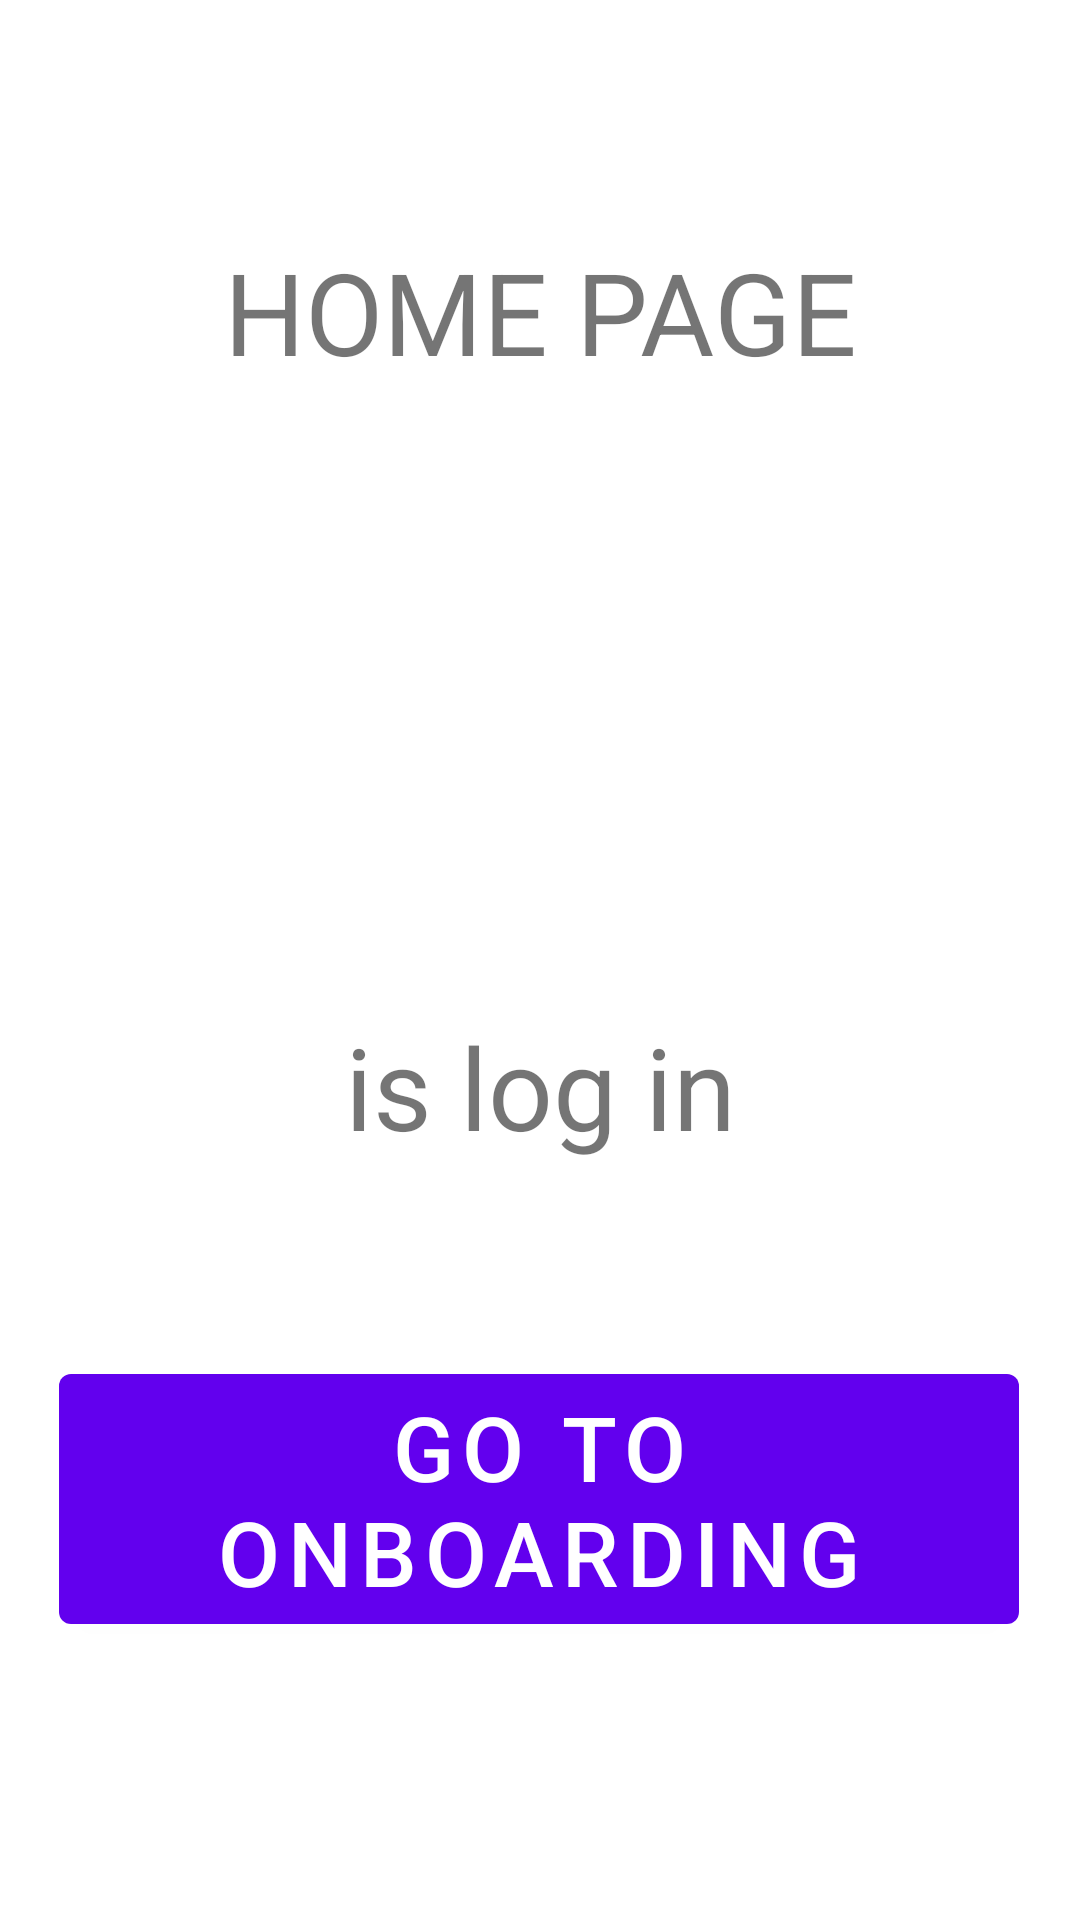

Android layout source for this screen:
<!-- AndroidManifest.xml: application theme Theme.TMSAndroidKotlin -->
<!-- res/layout/fragment_home.xml -->
<?xml version="1.0" encoding="utf-8"?>
<androidx.constraintlayout.widget.ConstraintLayout xmlns:android="http://schemas.android.com/apk/res/android"
    xmlns:app="http://schemas.android.com/apk/res-auto"
    xmlns:tools="http://schemas.android.com/tools"
    android:layout_width="match_parent"
    android:layout_height="match_parent"
    tools:context=".presentation.view.home.HomeFragment">


    <com.google.android.material.textview.MaterialTextView
        android:id="@+id/materialTextView3"
        android:layout_width="match_parent"
        android:layout_height="wrap_content"
        android:layout_margin="30dp"
        android:gravity="center"
        android:text="@string/home_page_txt"
        android:textSize="38sp"
        app:layout_constraintBottom_toBottomOf="parent"
        app:layout_constraintEnd_toEndOf="parent"
        app:layout_constraintStart_toStartOf="parent"
        app:layout_constraintTop_toTopOf="parent"
        app:layout_constraintVertical_bias="0.091" />

    <com.google.android.material.textview.MaterialTextView
        android:id="@+id/tv_user_creds"
        android:layout_width="match_parent"
        android:layout_height="wrap_content"
        android:layout_margin="30dp"
        android:layout_marginTop="128dp"
        android:gravity="center"
        android:textSize="38sp"
        app:layout_constraintBottom_toBottomOf="parent"
        app:layout_constraintEnd_toEndOf="parent"
        app:layout_constraintHorizontal_bias="0.75"
        app:layout_constraintStart_toStartOf="parent"
        app:layout_constraintTop_toBottomOf="@+id/materialTextView3"
        app:layout_constraintVertical_bias="0.242" />

    <com.google.android.material.textview.MaterialTextView
        android:id="@+id/tv_log_in"
        android:layout_width="match_parent"
        android:layout_height="wrap_content"
        android:layout_margin="30dp"
        android:layout_marginTop="176dp"
        android:gravity="center"
        android:text="@string/is_log_in_txt"
        android:textSize="38sp"
        app:layout_constraintBottom_toBottomOf="parent"
        app:layout_constraintEnd_toEndOf="parent"
        app:layout_constraintStart_toStartOf="parent"
        app:layout_constraintTop_toBottomOf="@+id/tv_user_creds"
        app:layout_constraintVertical_bias="0.0" />

    <com.google.android.material.button.MaterialButton
        android:id="@+id/btn_on_boarding"
        android:layout_width="wrap_content"
        android:layout_height="wrap_content"
        android:text="@string/go_to_onboarding_txt"
        android:textSize="30sp"
        app:layout_constraintBottom_toBottomOf="parent"
        app:layout_constraintEnd_toEndOf="parent"
        app:layout_constraintHorizontal_bias="0.494"
        app:layout_constraintStart_toStartOf="parent"
        app:layout_constraintTop_toBottomOf="@+id/tv_log_in"
        app:layout_constraintVertical_bias="0.412" />

</androidx.constraintlayout.widget.ConstraintLayout>
<!-- resources referenced by this layout -->
<resources>
  <string name="go_to_onboarding_txt">go to onBoarding</string>
  <string name="home_page_txt">HOME PAGE</string>
  <string name="is_log_in_txt">is log in</string>
  <style name="Theme.TMSAndroidKotlin" parent="Theme.MaterialComponents.DayNight.DarkActionBar">
          
          <item name="colorPrimary">@color/purple_500</item>
          <item name="colorPrimaryVariant">@color/purple_700</item>
          <item name="colorOnPrimary">@color/white</item>
          
          <item name="colorSecondary">@color/teal_200</item>
          <item name="colorSecondaryVariant">@color/teal_700</item>
          <item name="colorOnSecondary">@color/black</item>
          
          <item name="android:statusBarColor" tools:targetApi="21">?attr/colorPrimaryVariant</item>
          
      </style>
  <color name="purple_500">#FF6200EE</color>
  <color name="purple_700">#FF3700B3</color>
  <color name="white">#FFFFFFFF</color>
  <color name="teal_200">#FF03DAC5</color>
  <color name="teal_700">#FF018786</color>
  <color name="black">#FF000000</color>
</resources>
